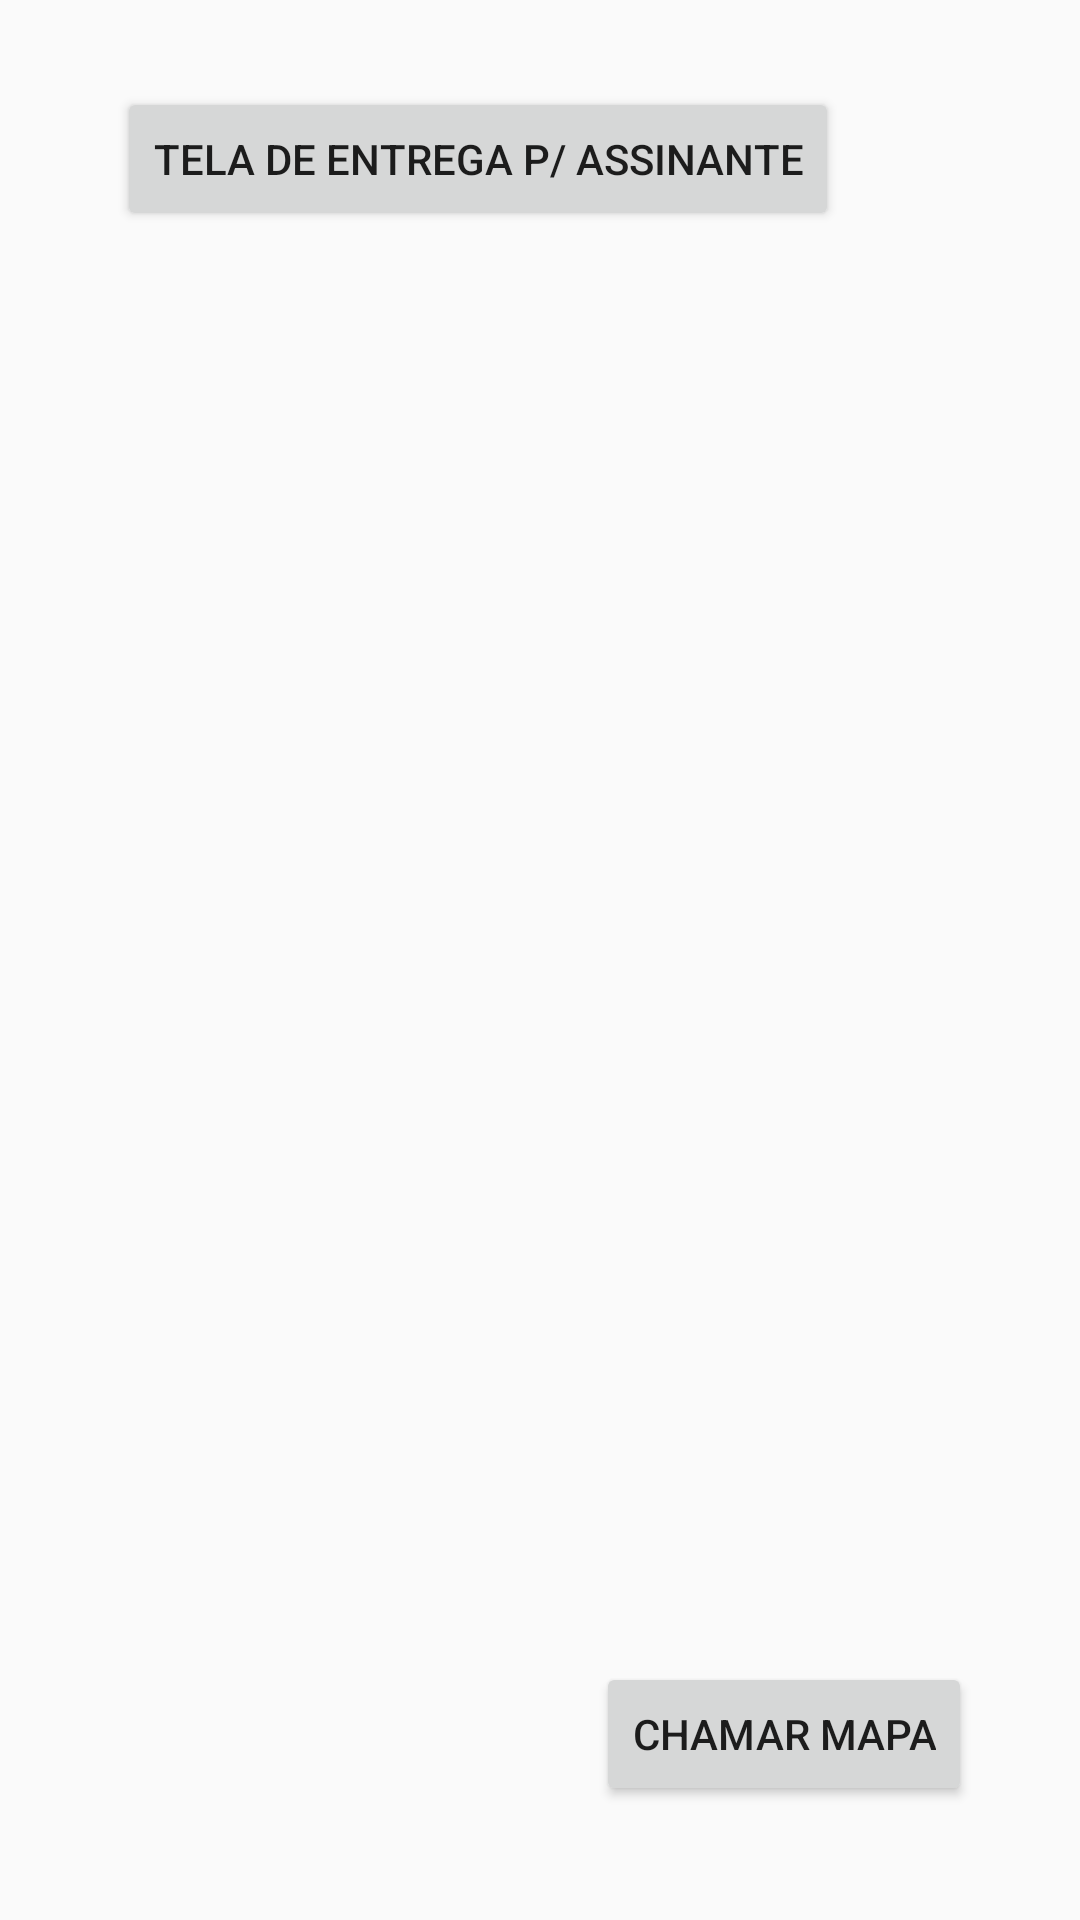

Reconstruct the res/layout file that produces this screen, plus the resources it refers to.
<!-- AndroidManifest.xml: application theme ThemaAlavadeira -->
<!-- res/layout/activity_assinantes_endereco.xml -->
<?xml version="1.0" encoding="utf-8"?>
<RelativeLayout xmlns:android="http://schemas.android.com/apk/res/android"
    xmlns:tools="http://schemas.android.com/tools"
    android:id="@+id/activity_assinantes_endereco"
    android:layout_width="match_parent"
    android:layout_height="match_parent"
    android:paddingBottom="@dimen/activity_vertical_margin"
    android:paddingLeft="@dimen/activity_horizontal_margin"
    android:paddingRight="@dimen/activity_horizontal_margin"
    android:paddingTop="@dimen/activity_vertical_margin"
    tools:context="alavadeiraapp.com.example.maiconh.alavadeiraapp.AssinantesEnderecoActivity">

    <Button
        android:text="Chamar mapa"
        android:layout_width="wrap_content"
        android:layout_height="wrap_content"
        android:layout_marginRight="20dp"
        android:layout_marginEnd="20dp"
        android:layout_marginBottom="22dp"
        android:id="@+id/btnMaps"
        android:layout_alignParentBottom="true"
        android:layout_alignParentRight="true"
        android:layout_alignParentEnd="true" />

    <Button
        android:text="TELA DE ENTREGA P/ ASSINANTE"
        android:layout_width="wrap_content"
        android:layout_height="wrap_content"
        android:layout_alignParentTop="true"
        android:layout_alignParentLeft="true"
        android:layout_alignParentStart="true"
        android:layout_marginLeft="23dp"
        android:layout_marginStart="23dp"
        android:layout_marginTop="13dp"
        android:id="@+id/btnEntregaAssinante" />
</RelativeLayout>
<!-- resources referenced by this layout -->
<resources>
  <dimen name="activity_horizontal_margin">16dp</dimen>
  <dimen name="activity_vertical_margin">16dp</dimen>
  <style name="ThemaAlavadeira" parent="Theme.AppCompat.Light.DarkActionBar">
          <item name="colorPrimary">@color/AlavadeiraTheme</item>
          <item name="colorPrimaryDark">@color/AlavadeiraThemePrimary</item>
          <item name="colorAccent">@color/ColorItensAlavadeira</item>
      </style>
  <color name="AlavadeiraTheme">#009788</color>
  <color name="AlavadeiraThemePrimary">#008779</color>
  <color name="ColorItensAlavadeira">#009688</color>
</resources>
